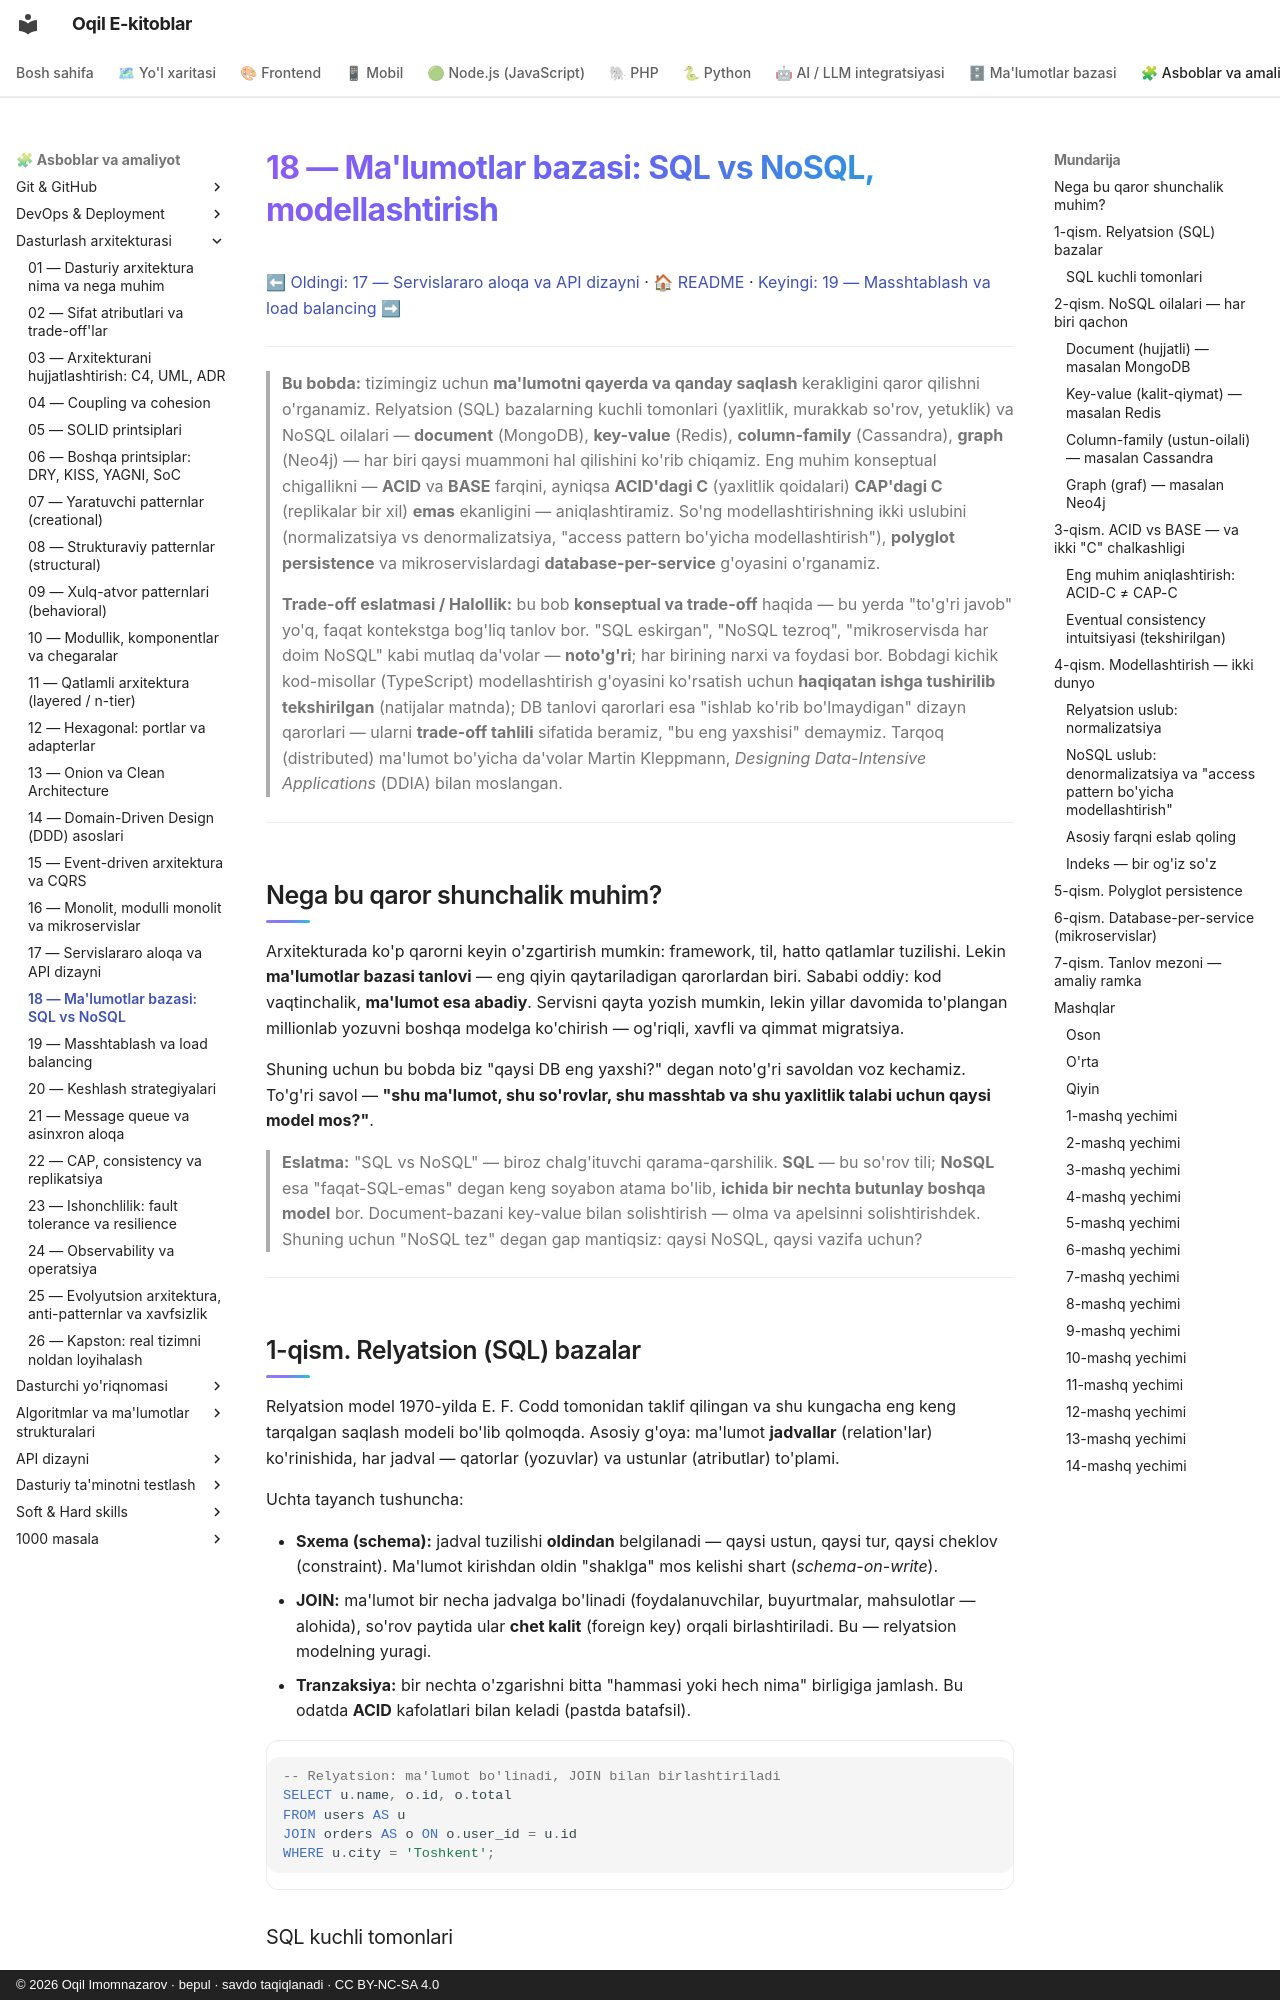

repository: iOqil/e-book · page: arxitektura/18-malumotlar-bazasi-tanlovi/index.html · generator: mkdocs · copyright: © 2026 Oqil Imomnazarov · bepul · savdo taqiqlanadi · CC BY-NC-SA 4.0

# 18 — Ma'lumotlar bazasi: SQL vs NoSQL, modellashtirish

[⬅ Oldingi: 17 — Servislararo aloqa va API dizayni](./17-api-dizayni-aloqa.md) · [🏠 README](./README.md) · [Keyingi: 19 — Masshtablash va load balancing ➡](./19-masshtablash-load-balancing.md)

---

> **Bu bobda:** tizimingiz uchun **ma'lumotni qayerda va qanday saqlash** kerakligini qaror qilishni o'rganamiz. Relyatsion (SQL) bazalarning kuchli tomonlari (yaxlitlik, murakkab so'rov, yetuklik) va NoSQL oilalari — **document** (MongoDB), **key-value** (Redis), **column-family** (Cassandra), **graph** (Neo4j) — har biri qaysi muammoni hal qilishini ko'rib chiqamiz. Eng muhim konseptual chigallikni — **ACID** va **BASE** farqini, ayniqsa **ACID'dagi C** (yaxlitlik qoidalari) **CAP'dagi C** (replikalar bir xil) **emas** ekanligini — aniqlashtiramiz. So'ng modellashtirishning ikki uslubini (normalizatsiya vs denormalizatsiya, "access pattern bo'yicha modellashtirish"), **polyglot persistence** va mikroservislardagi **database-per-service** g'oyasini o'rganamiz.
>
> **Trade-off eslatmasi / Halollik:** bu bob **konseptual va trade-off** haqida — bu yerda "to'g'ri javob" yo'q, faqat kontekstga bog'liq tanlov bor. "SQL eskirgan", "NoSQL tezroq", "mikroservisda har doim NoSQL" kabi mutlaq da'volar — **noto'g'ri**; har birining narxi va foydasi bor. Bobdagi kichik kod-misollar (TypeScript) modellashtirish g'oyasini ko'rsatish uchun **haqiqatan ishga tushirilib tekshirilgan** (natijalar matnda); DB tanlovi qarorlari esa "ishlab ko'rib bo'lmaydigan" dizayn qarorlari — ularni **trade-off tahlili** sifatida beramiz, "bu eng yaxshisi" demaymiz. Tarqoq (distributed) ma'lumot bo'yicha da'volar Martin Kleppmann, *Designing Data-Intensive Applications* (DDIA) bilan moslangan.

---

## Nega bu qaror shunchalik muhim?

Arxitekturada ko'p qarorni keyin o'zgartirish mumkin: framework, til, hatto qatlamlar tuzilishi. Lekin **ma'lumotlar bazasi tanlovi** — eng qiyin qaytariladigan qarorlardan biri. Sababi oddiy: kod vaqtinchalik, **ma'lumot esa abadiy**. Servisni qayta yozish mumkin, lekin yillar davomida to'plangan millionlab yozuvni boshqa modelga ko'chirish — og'riqli, xavfli va qimmat migratsiya.

Shuning uchun bu bobda biz "qaysi DB eng yaxshi?" degan noto'g'ri savoldan voz kechamiz. To'g'ri savol — **"shu ma'lumot, shu so'rovlar, shu masshtab va shu yaxlitlik talabi uchun qaysi model mos?"**.

> **Eslatma:** "SQL vs NoSQL" — biroz chalg'ituvchi qarama-qarshilik. **SQL** — bu so'rov tili; **NoSQL** esa "faqat-SQL-emas" degan keng soyabon atama bo'lib, **ichida bir nechta butunlay boshqa model** bor. Document-bazani key-value bilan solishtirish — olma va apelsinni solishtirishdek. Shuning uchun "NoSQL tez" degan gap mantiqsiz: qaysi NoSQL, qaysi vazifa uchun?

---

## 1-qism. Relyatsion (SQL) bazalar

Relyatsion model 1970-yilda E. F. Codd tomonidan taklif qilingan va shu kungacha eng keng tarqalgan saqlash modeli bo'lib qolmoqda. Asosiy g'oya: ma'lumot **jadvallar** (relation'lar) ko'rinishida, har jadval — qatorlar (yozuvlar) va ustunlar (atributlar) to'plami.

Uchta tayanch tushuncha:

- **Sxema (schema):** jadval tuzilishi **oldindan** belgilanadi — qaysi ustun, qaysi tur, qaysi cheklov (constraint). Ma'lumot kirishdan oldin "shaklga" mos kelishi shart (*schema-on-write*).
- **JOIN:** ma'lumot bir necha jadvalga bo'linadi (foydalanuvchilar, buyurtmalar, mahsulotlar — alohida), so'rov paytida ular **chet kalit** (foreign key) orqali birlashtiriladi. Bu — relyatsion modelning yuragi.
- **Tranzaksiya:** bir nechta o'zgarishni bitta "hammasi yoki hech nima" birligiga jamlash. Bu odatda **ACID** kafolatlari bilan keladi (pastda batafsil).

```sql
-- Relyatsion: ma'lumot bo'linadi, JOIN bilan birlashtiriladi
SELECT u.name, o.id, o.total
FROM users AS u
JOIN orders AS o ON o.user_id = u.id
WHERE u.city = 'Toshkent';
```
